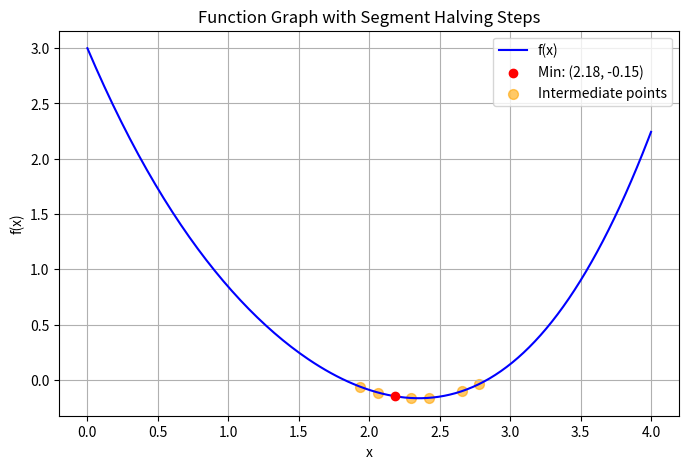

This chart was generated by the following Python code:
# segment_halving_with_plot.py
import math
import matplotlib.pyplot as plt
import numpy as np
def f(x):
    return math.sin(x) + x**2-4*x+3

Min_x = 0
# Սկզբնական միջակայք
a = 0.5
b = 3.5
e = 0.5
t = 0.125

steps_x = []
steps_y = []

while (b - a > e):
  x1 = (a+b-t)/2
  x2 = (a+b+t)/2
  steps_x.append(x1)
  steps_y.append(f(x1))
  steps_x.append(x2)
  steps_y.append(f(x2))
  if (f(x1)> f(x2)):
    a = x1
  else:
    b = x2
else:
  Min_x=(a+b)/2

Min_y = f(Min_x)
print("min=", Min_x)
print("minF",Min_y)

# Գրաֆիկի համար հարթ curve
x_vals = np.linspace(0, 4, 200)
y_vals = [f(x) for x in x_vals]

# Գրաֆիկը
plt.figure(figsize=(8,5))
plt.plot(x_vals, y_vals, label="f(x)", color="blue")

# Նշում ենք min կետը
plt.scatter(Min_x, Min_y, color="red", label=f"Min: ({Min_x:.2f}, {Min_y:.2f})", zorder=5)

# Նշում ենք բոլոր միջանկյալ անցումները
plt.scatter(steps_x, steps_y, color="orange", s=50, alpha=0.6, label="Intermediate points")

plt.title("Function Graph with Segment Halving Steps")
plt.xlabel("x")
plt.ylabel("f(x)")
plt.grid(True)
plt.legend()
plt.show()
